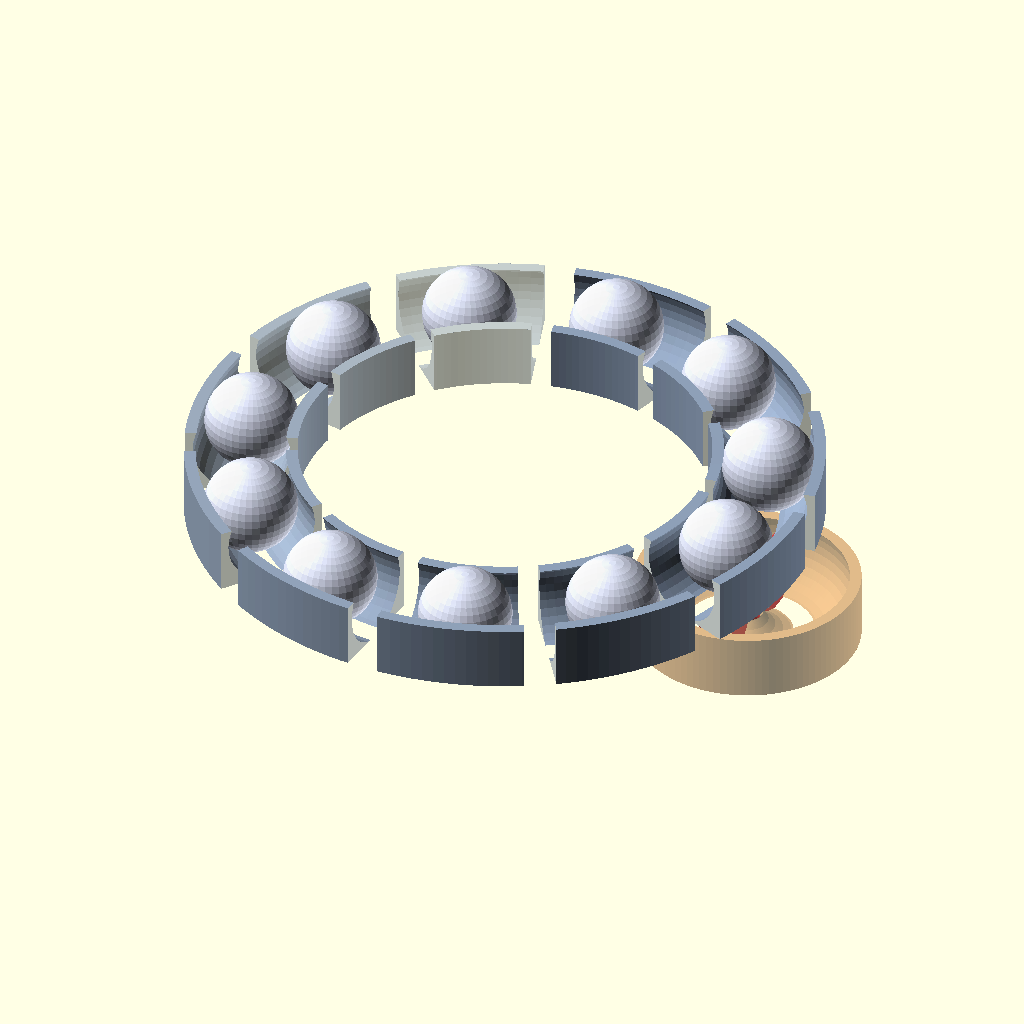
Cell 1: rendered with the file's own defaults.
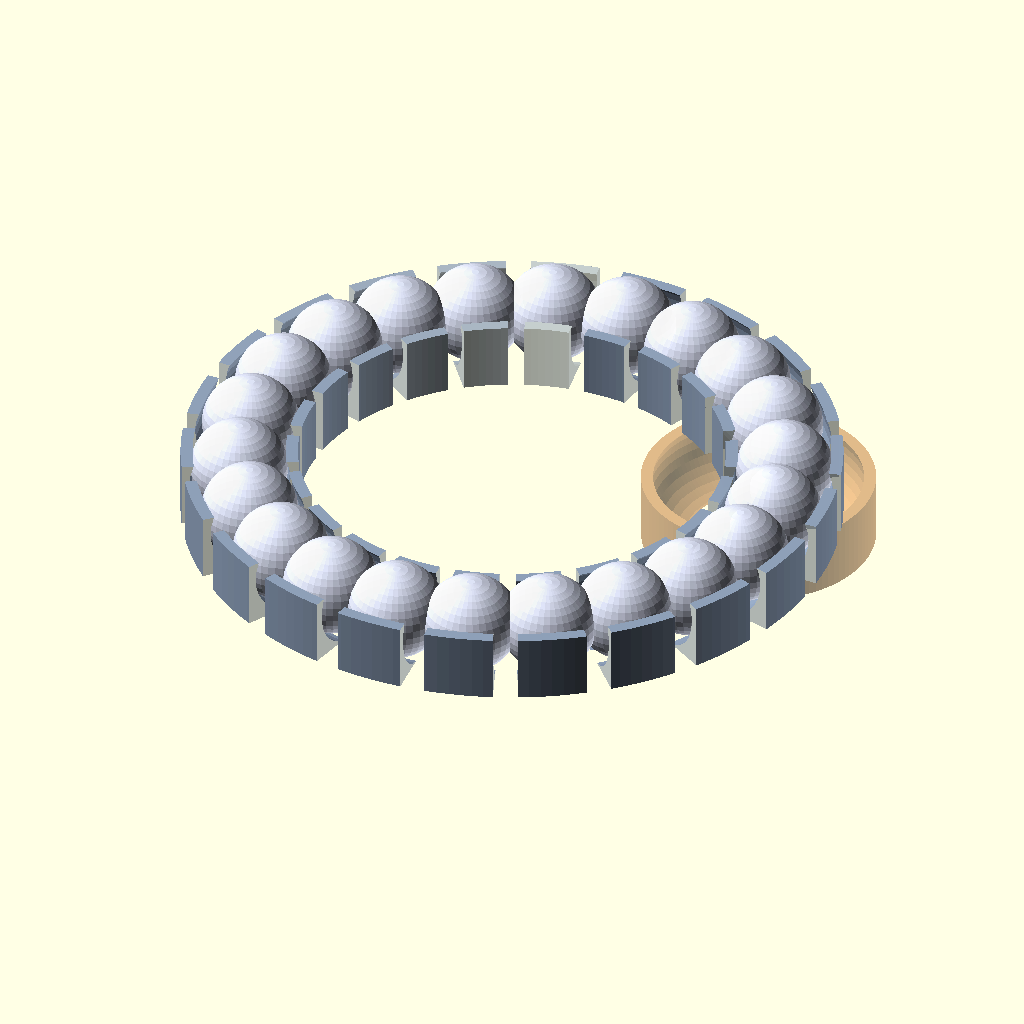
Cell 2 — N set to 22, the other parameters unchanged.
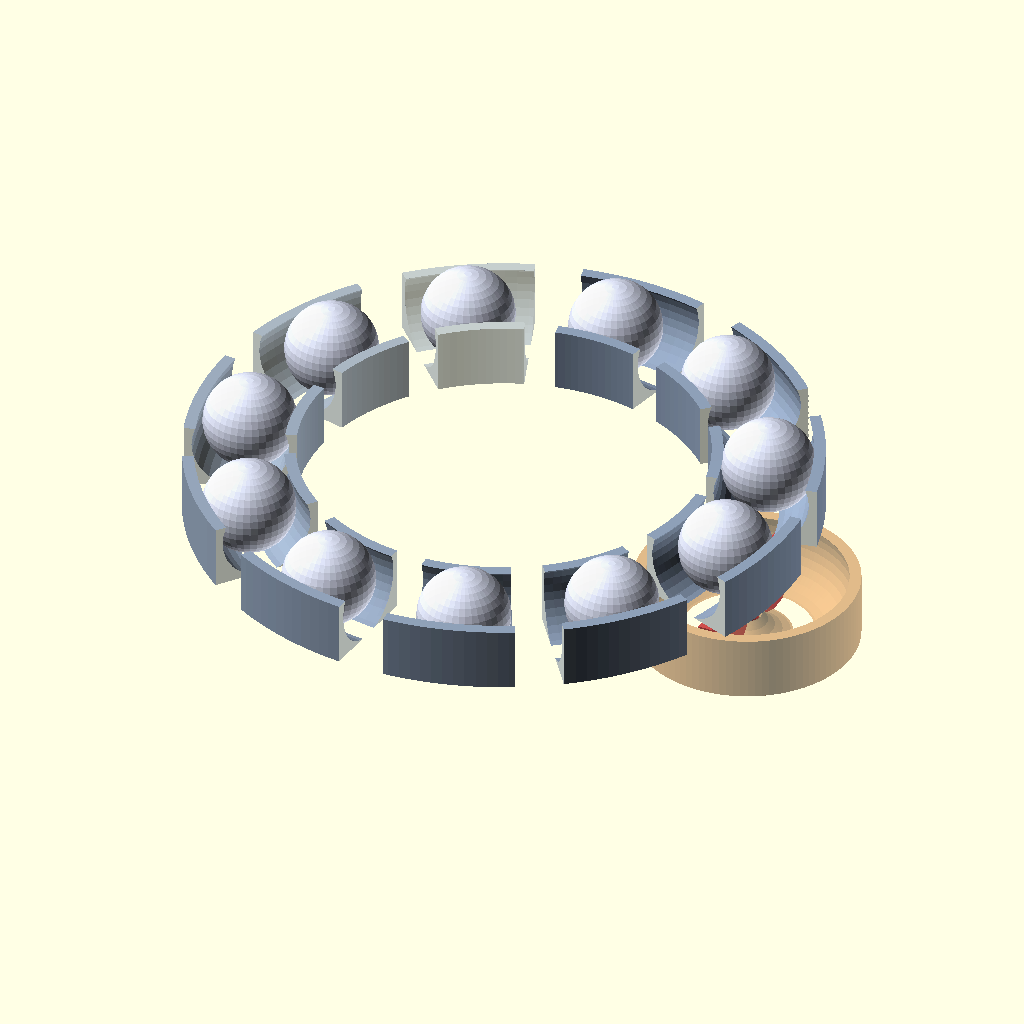
Cell 3: seg_gap = 3 (everything else at default).
All cells are drawn from the same view direction (rotation 55°, 0°, 25°, orthographic, colour scheme Cornfield), but the view is re-fitted for each cell, so position and scale can differ between cells as well as the parameter.
The OpenSCAD source (physical/clean/proto_wall.scad):
// TRACK-2 RECONFIGURABLE WALL — solids for the gravity-safe spin/swap wall
// =============================================================================
// SPIN/REST: 11 over-equator wall segments line the ring (a channel whose top mouth < ball_d, so a
// ball is captive in any orientation yet finger-spinnable). For a NEIGHBOUR swap, the relevant
// segments DROP while a SWAP-RING (circumference wall + diameter DIVIDER) rises around the pair and
// the divider turns pi (vertical axis). For 2&9 the INTERIOR segment drops and a magnet lifts in.
// Kinematics/states are driven by the viewer + check_wall.py; this file is the parts + a preview.
//   openscad -o seg.stl -D 'PART="seg"' proto_wall.scad        (one spin segment; viewer instances 11x)
//   PART in: seg | swapwall | divider | mag | ball | all
SCALE = 20/18;             // Ø20
R     = 50*SCALE;          // 55.56 ring radius
N     = 11;
ball_d= 18*SCALE;          // 20
rb    = ball_d/2;          // 10
eq    = ball_d/2;          // 10
tube  = rb + 0.3;          // 10.3
wall_t= 1.5*SCALE;         // 1.667
clr   = 0.4;
spin_top = eq + sqrt(tube*tube-rb*rb) + 1.5;   // 13.97  channel top (mouth here < ball_d)
floorz   = eq - tube;                           // -0.3
mouth_r  = sqrt(tube*tube-(spin_top-eq)*(spin_top-eq));  // 9.5  half the top mouth (mouth 19 < 20)
seg_gap  = 1.5;            // angular gap (deg) between adjacent segments

function angleOf(k)=-90+(k-1)*(360/N);
function th(k)= -angleOf(k);                    // standard-angle of station k (Pp uses -sin)
function Pp(k)=[R*cos(angleOf(k)), -R*sin(angleOf(k))];

// over-equator channel VOID: a cylinder up to eq, then a cone narrowing to the mouth at spin_top
module channel_void() {
    translate([0,0,eq]) rotate_extrude($fn=160) translate([R,0]) circle(r=tube, $fn=36);  // groove (wraps past eq)
}
module band_block() {
    difference() {
        cylinder(h=spin_top, r=R+tube+wall_t, $fn=180);
        translate([0,0,-1]) cylinder(h=spin_top+2, r=R-tube-wall_t, $fn=180);
    }
}
module wedge(half) {                            // pie sector around +x, half-angle `half`
    pts = concat([[0,0]], [ for(a=[-half:3:half]) (R+tube+wall_t+3)*[cos(a),sin(a)] ]);
    translate([0,0,floorz-1]) linear_extrude(height=spin_top-floorz+2) polygon(pts);
}
// one spin-ring segment at station k (a grooved-band arc); built in place
module spin_seg(k) {
    intersection() {
        difference() { band_block(); channel_void(); }
        rotate([0,0, th(k)]) wedge(360/N/2 - seg_gap);
    }
}
// split at radius R: the INTERIOR half drops for the 2-9 magnet pop-in; the EXTERIOR half drops for
// the divider pairs (balls swing out). Each is independently liftable in the choreography.
module spin_seg_inner(k) { intersection() { spin_seg(k); translate([0,0,floorz-1]) cylinder(h=spin_top-floorz+2, r=R, $fn=180); } }
module spin_seg_outer(k) { difference()   { spin_seg(k); translate([0,0,floorz-1]) cylinder(h=spin_top-floorz+2, r=R, $fn=180); } }

// ============================================================================
//   DUAL-CHANNEL SEGMENT  (Scott's concept: segments become swap-ring walls)
// ============================================================================
// Each segment has TWO over-equator channel grooves: the existing OUTER spin channel (at r=R)
// AND a NEW INNER swap channel (at r=R_inner_dual) — same tube radius, same z=eq, so the channel
// fits the same Ø20 ball. When the seg is in spin position, balls roll in the outer channel.
// When the seg is FLIPPED by π (yaw around its own vertical axis), the inner channel face is
// revealed and becomes the swap-ring's channel.
// Cost: the seg is now ~46 mm wide radially (vs 24 mm original) -- inner wall pushed inward
// from r=43.59 to r=R_inner_dual-tube-wall_t = 21.32.
R_inner_dual = R - 2*tube - wall_t;        // 33.29 — center of inner channel
band_inner_dual = R_inner_dual - tube - wall_t;   // 21.32 — new inner wall radius

module band_block_dual() {
    difference() {
        cylinder(h=spin_top, r=R+tube+wall_t, $fn=240);
        translate([0,0,-0.1]) cylinder(h=spin_top+0.2, r=band_inner_dual, $fn=240);
    }
}
module channel_void_outer() {
    translate([0,0,eq]) rotate_extrude($fn=240) translate([R,0]) circle(r=tube, $fn=40);
}
module channel_void_inner() {
    translate([0,0,eq]) rotate_extrude($fn=240) translate([R_inner_dual,0]) circle(r=tube, $fn=40);
}
// dual-channel spin-ring segment at station k
module spin_seg_dual(k) {
    intersection() {
        difference() {
            band_block_dual();
            channel_void_outer();
            channel_void_inner();
        }
        rotate([0,0, th(k)]) wedge(360/N/2 - seg_gap);
    }
}

// ---- neighbour swap-ring (circumference wall + diameter divider), built at ORIGIN ----
div_t   = 3.0;                      // divider wall thickness
orbit   = rb + div_t/2 + 0.5;       // 12.0  ball orbit radius (ball clears the divider face)
dish_r  = orbit + rb + 0.6;         // 22.6  dish inner radius (holds a ball at orbit + rb)
// SPIN-WALL-TYPE swap ring: an over-equator GROOVED channel at the ball-ORBIT radius (same cross-
// section as the spin ring), so it captures each ball past its equator in any orientation (top mouth
// < ball_d, groove floor + outer lip; the divider closes the inner side). Being the same segment
// vocabulary as the spin ring, these can ultimately reposition through the spin-ring inter-segment
// slots, and adjacent swap rings (e.g. 0-1 and 10-11) can be expanded to SHARE a wall.
module swap_wall() {
    difference() {
        cylinder(h=spin_top, r=orbit+tube+wall_t, $fn=100);                                          // block
        translate([0,0,eq]) rotate_extrude($fn=120) translate([orbit,0]) circle(r=tube, $fn=34);     // groove (captures)
        translate([0,0,-1]) cylinder(h=spin_top+2, r=3.2, $fn=24);                                    // centre clearance for the divider post
    }
}
module divider() {                  // THIN diameter wall across the groove + a drive post (vertical axis)
    translate([-div_t/2, -(orbit+rb-1), floorz]) cube([div_t, 2*(orbit+rb-1), spin_top-floorz]);
    cylinder(h=spin_top+6, r=2.5, $fn=24);                              // vertical drive post (the gear-train planet rides this)
}

// ---- 2-9 magnet carrier (reuse the proto_29 magnet grip) ----
use <proto_29.scad>;
module mag() { mag_carrier(0); }    // magnet grip head (from proto_29.scad)

module ball() sphere(r=rb, $fn=40);

// ---------------- dispatch ----------------
PART="all";
if      (PART=="seg")      spin_seg(1);
else if (PART=="seg_in")   spin_seg_inner(1);
else if (PART=="seg_out")  spin_seg_outer(1);
else if (PART=="seg_dual") spin_seg_dual(1);
else if (PART=="swapwall") swap_wall();
else if (PART=="divider")  divider();
else if (PART=="mag")      mag();
else if (PART=="ball")     ball();
else {                                                   // assembled preview (rest state)
    color([0.55,0.62,0.72,0.5]) for(k=[1:N]) spin_seg(k);
    color([0.9,0.92,1,0.95])    for(k=[1:N]) translate([Pp(k)[0],Pp(k)[1],eq]) ball();
    // a swap-ring shown parked-low under the 3-4 midpoint, divider too (demo)
    M=(Pp(3)+Pp(4))/2;
    color([0.80,0.55,0.30,0.6]) translate([M[0],M[1],-22]) swap_wall();
    color([0.85,0.30,0.30,0.8]) translate([M[0],M[1],-22]) divider();
}
Parameter table extracted from the source (name, type, default, range or options):
N: number, default 11
clr: number, default 0.4
seg_gap: number, default 1.5
